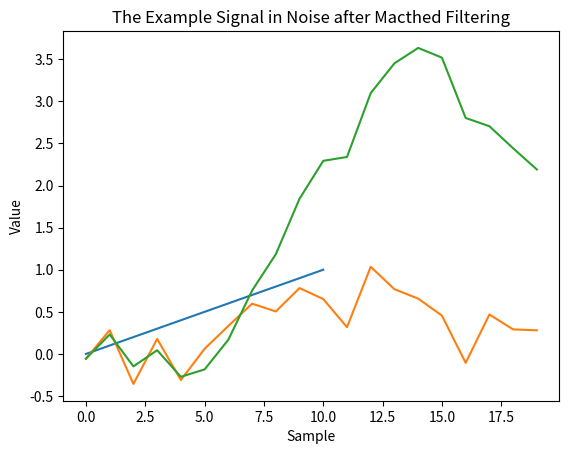

Here is the Python script that generated this plot:
import numpy as np
import matplotlib.pyplot as plt
import scipy.signal as sp

sig = np.arange(0, 1.1, 0.1)

plt.plot(sig)
plt.xlabel('Sample')
plt.ylabel('Value')
plt.title('An Example Signal')
plt.show()

signoise = np.random.rand(20) - 0.5 + np.hstack([np.zeros(4), sig, np.zeros(5)])
plt.plot(signoise)
plt.xlabel('Sample')
plt.ylabel('Value')
plt.title('The Example Signal in Noise')
plt.show()

h = sig[::-1] # fliplr
signoisemf = sp.lfilter(h, 1, signoise)
plt.plot(signoisemf)
plt.xlabel('Sample')
plt.ylabel('Value')
plt.title('The Example Signal in Noise after Macthed Filtering')
plt.show()
